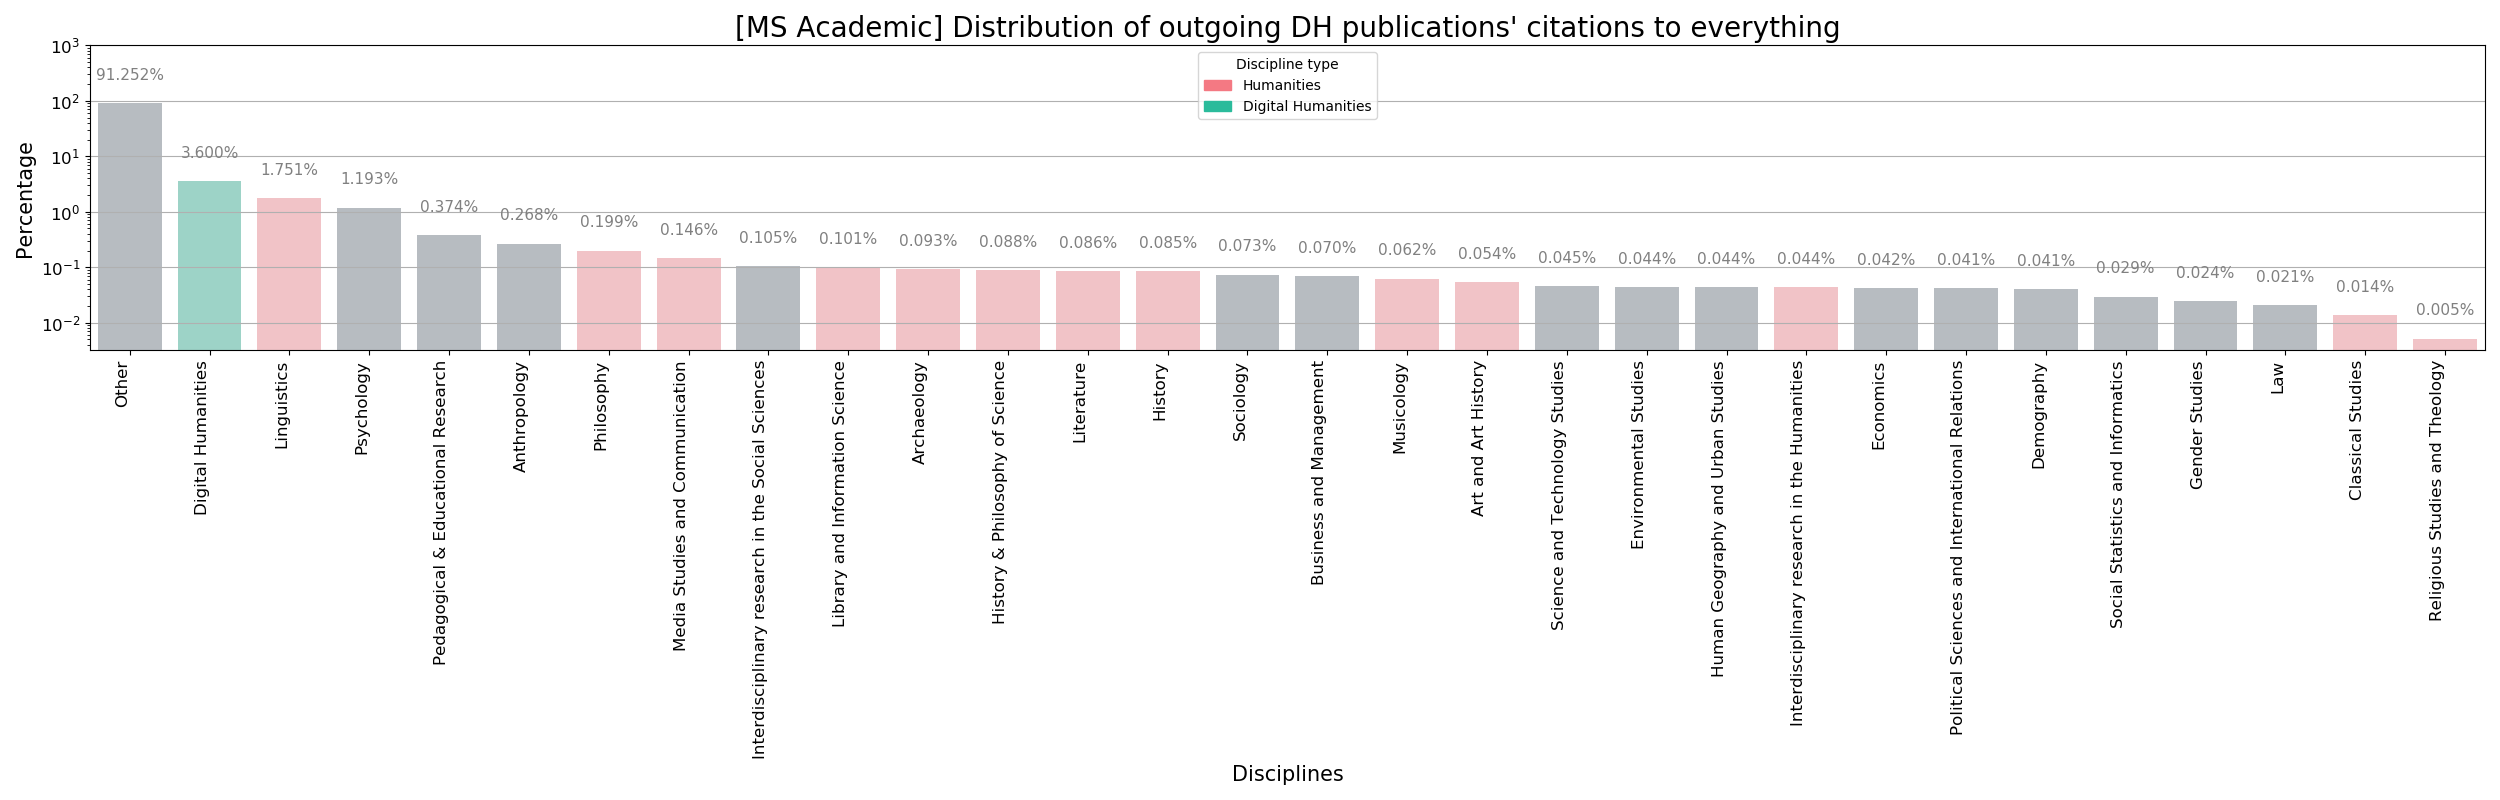

Data behind this chart, as committed beside it:
discipline	perc	type
Other	91.25	other
Digital Humanities	3.6	dh
Linguistics	1.751	ah
Psychology	1.193	ss
Pedagogical & Educational Research	0.3737	ss
Anthropology	0.2677	ss
Philosophy	0.1985	ah
Media Studies and Communication	0.146	ah
Interdisciplinary research in the Social…	0.1054	ss
Library and Information Science	0.101	ah
Archaeology	0.0933	ah
History & Philosophy of Science	0.08804	ah
Literature	0.08631	ah
History	0.08545	ah
Sociology	0.07345	ss
Business and Management	0.06991	ss
Musicology	0.06215	ah
Art and Art History	0.05438	ah
Science and Technology Studies	0.04496	ss
Environmental Studies	0.0441	ss
Human Geography and Urban Studies	0.0441	ss
Interdisciplinary research in the Humani…	0.04402	ah
Economics	0.04237	ss
Political Sciences and International Rel…	0.04143	ss
Demography	0.04065	ss
Social Statistics and Informatics	0.02943	ss
Gender Studies	0.02417	ss
Law	0.02072	ss
Classical Studies	0.01381	ah
Religious Studies and Theology	0.005179	ah
Film and Theatre Studies	0.003453	ah
